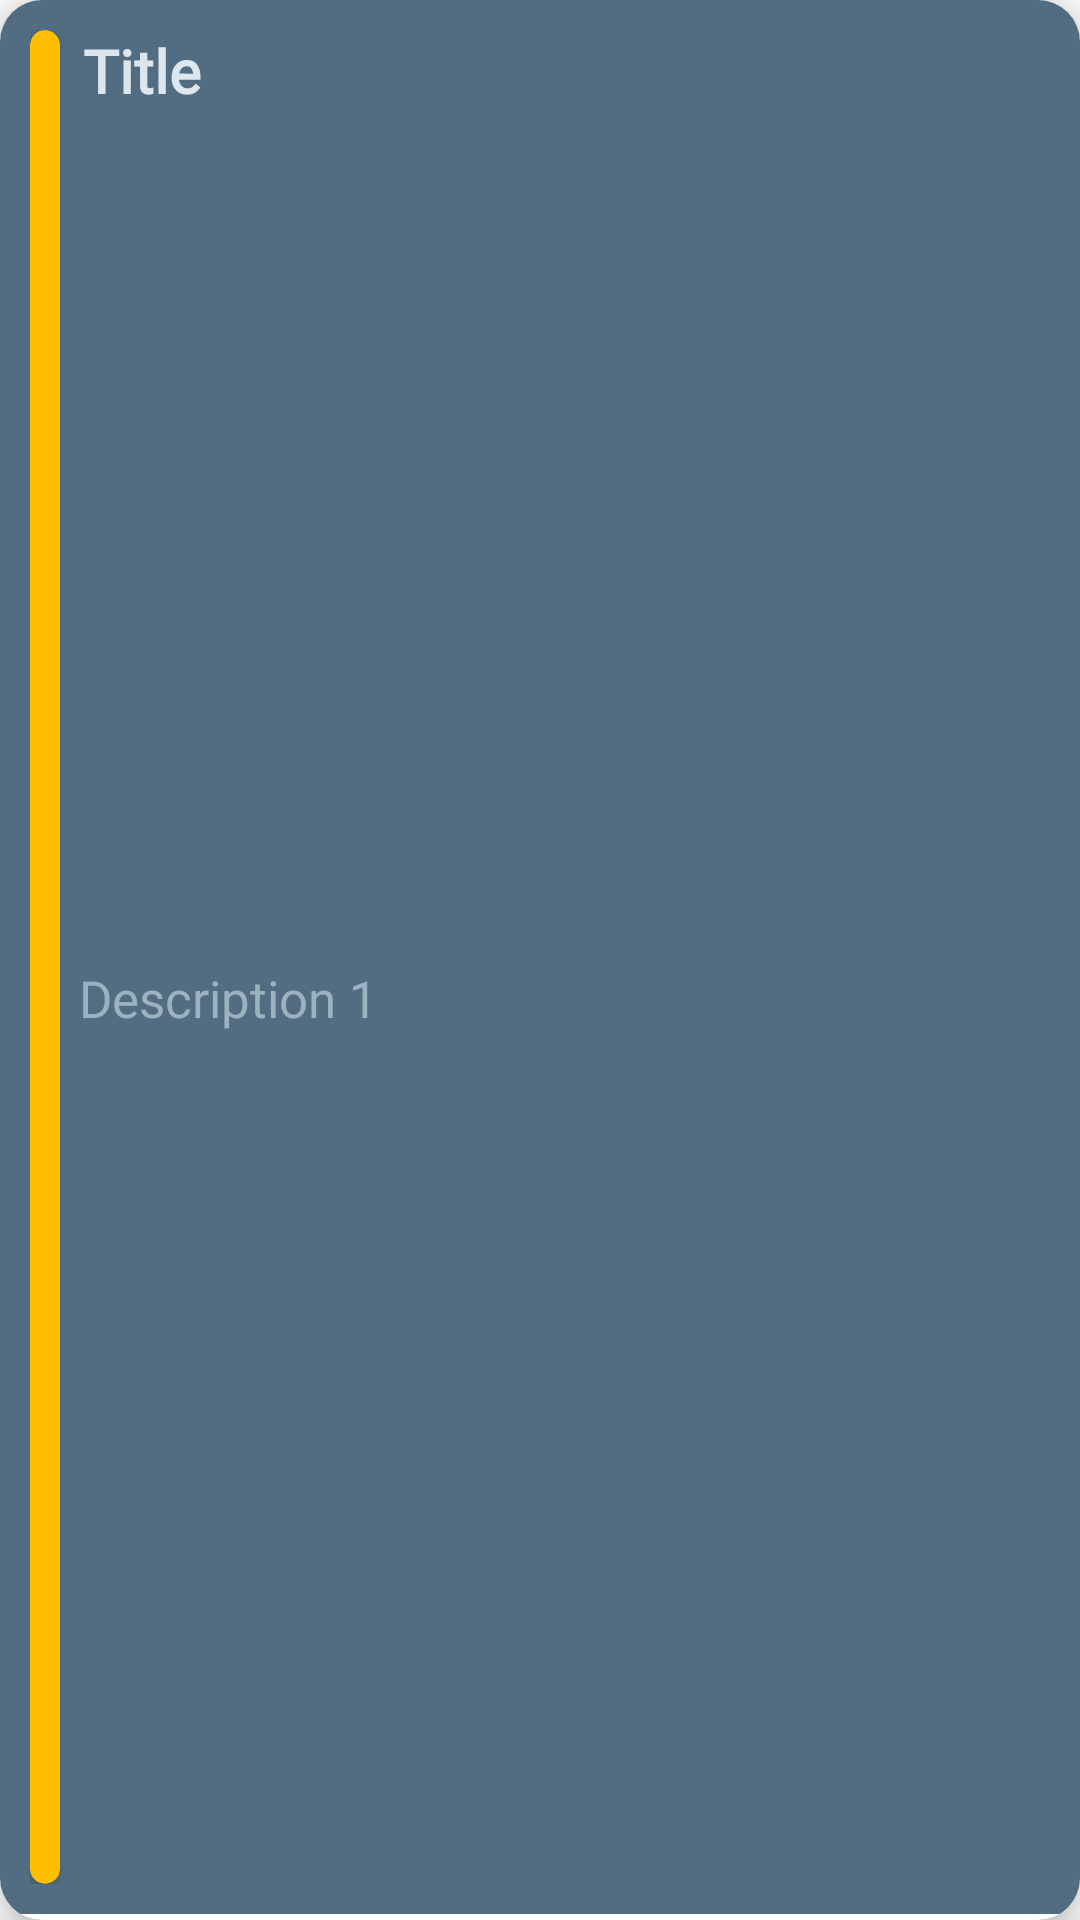

Layout XML and referenced resources for this Android screen:
<!-- AndroidManifest.xml: application theme Theme.RecycleView -->
<!-- res/layout/list_notebook.xml -->
<?xml version="1.0" encoding="utf-8"?>
<androidx.cardview.widget.CardView xmlns:android="http://schemas.android.com/apk/res/android"
    xmlns:app="http://schemas.android.com/apk/res-auto"
    xmlns:tools="http://schemas.android.com/tools"
    android:layout_width="match_parent"
    android:layout_height="wrap_content"
    android:layout_margin="6dp"
    android:background="@color/item_background"
    android:orientation="vertical"
    app:cardCornerRadius="14dp"
    app:cardElevation="9dp">

    <androidx.constraintlayout.widget.ConstraintLayout
        android:id="@+id/linearCardView"
        android:layout_width="match_parent"
        android:layout_height="match_parent"
        android:layout_marginBottom="2dp"
        android:background="@color/item_background"
        android:padding="10dp">

        <androidx.cardview.widget.CardView
            android:id="@+id/notebookPriority"
            android:layout_width="10dp"
            android:layout_height="0dp"
            app:cardCornerRadius="10dp"
            app:cardBackgroundColor="@color/medium_priority"
            app:layout_constraintBottom_toBottomOf="parent"
            app:layout_constraintStart_toStartOf="parent"
            app:layout_constraintTop_toTopOf="parent" >

        </androidx.cardview.widget.CardView>

        <TextView
            android:id="@+id/notebookTitle"
            android:layout_width="310dp"
            android:layout_height="wrap_content"
            android:fontFamily="@font/alatsi"
            android:text="Title"
            android:textColor="@color/title"
            android:textSize="20sp"
            android:textStyle="bold"
            android:layout_marginStart="8dp"
            app:layout_constraintEnd_toStartOf="@+id/editNotebook"
            app:layout_constraintHorizontal_bias="0.024"
            app:layout_constraintStart_toEndOf="@+id/notebookPriority"
            app:layout_constraintTop_toTopOf="parent" />

        <TextView
            android:id="@+id/notebookDetails"
            android:layout_width="220dp"
            android:layout_height="wrap_content"
            android:layout_marginStart="4dp"
            android:fontFamily="@font/alatsi"
            android:text="Description 1"
            android:textColor="@color/description"
            android:textSize="17sp"
            app:layout_constraintBottom_toBottomOf="parent"
            app:layout_constraintEnd_toStartOf="@+id/editNotebook"
            app:layout_constraintHorizontal_bias="0.03"
            app:layout_constraintStart_toEndOf="@+id/notebookPriority"
            app:layout_constraintTop_toBottomOf="@+id/notebookTitle" />

        <ImageView
            android:id="@+id/editNotebook"
            android:layout_width="30dp"
            android:layout_height="30dp"
            app:layout_constraintBottom_toBottomOf="parent"
            app:layout_constraintEnd_toEndOf="parent"
            app:layout_constraintHorizontal_bias="0.991"
            app:layout_constraintStart_toStartOf="parent"
            app:layout_constraintTop_toTopOf="parent"
            app:srcCompat="@drawable/edit_icon" />

    </androidx.constraintlayout.widget.ConstraintLayout>
</androidx.cardview.widget.CardView>
<!-- resources referenced by this layout -->
<resources>
  <color name="description">#9DB2BF</color>
  <color name="item_background">#526D82</color>
  <color name="medium_priority">#FFBF00</color>
  <color name="title">#DDE6ED</color>
  <style name="Theme.RecycleView" parent="Theme.MaterialComponents.DayNight.DarkActionBar">
          
          <item name="colorPrimary">@color/description</item>
          <item name="colorPrimaryVariant">@color/background</item>
          <item name="colorOnPrimary">@color/background</item>
          
          <item name="colorSecondary">@color/teal_200</item>
          <item name="colorSecondaryVariant">@color/teal_700</item>
          <item name="colorOnSecondary">@color/black</item>
          
          <item name="android:statusBarColor" tools:targetApi="l">?attr/colorPrimaryVariant</item>
          
      </style>
  <color name="background">#27374D</color>
  <color name="teal_200">#FF03DAC5</color>
  <color name="teal_700">#FF018786</color>
  <color name="black">#FF000000</color>
</resources>
